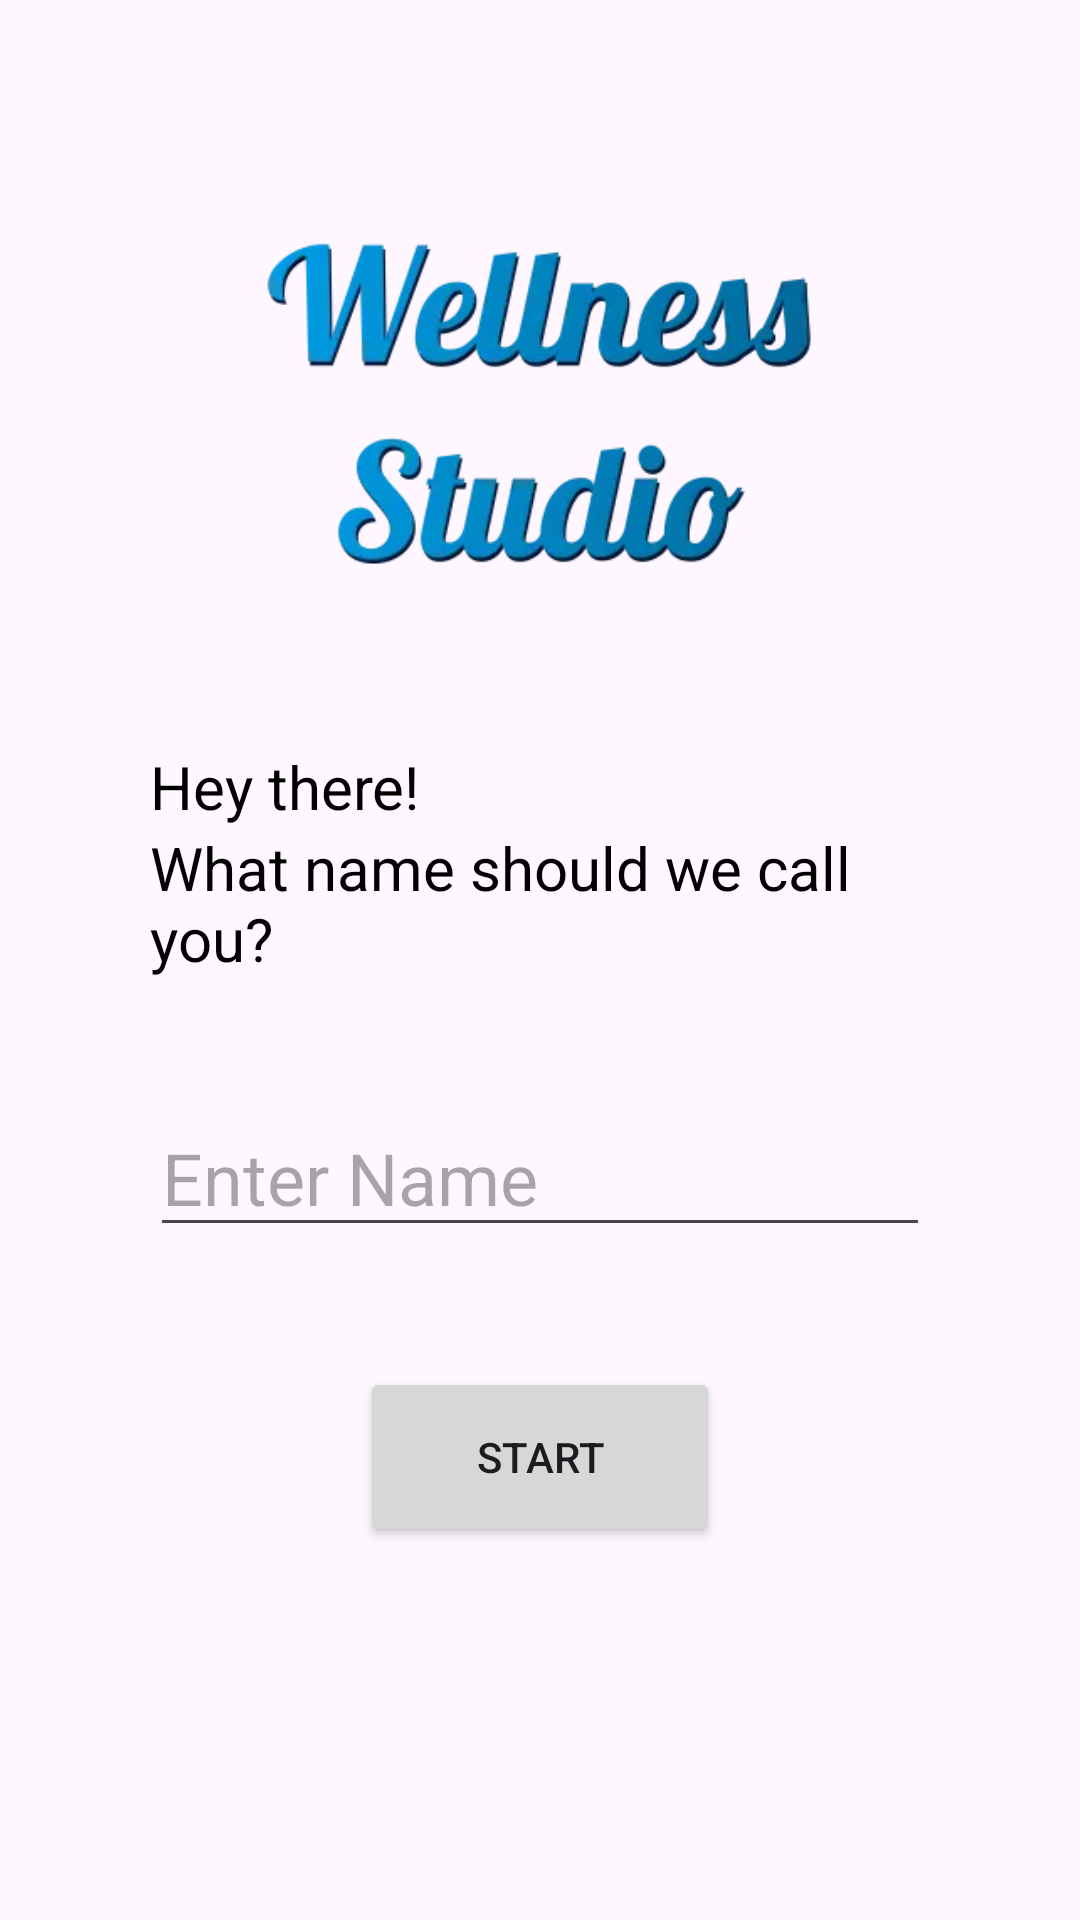

Reconstruct the res/layout file that produces this screen, plus the resources it refers to.
<!-- AndroidManifest.xml: application theme Theme.Wellness_Studio -->
<!-- res/layout/activity_greeting.xml -->
<?xml version="1.0" encoding="utf-8"?>
<androidx.constraintlayout.widget.ConstraintLayout xmlns:android="http://schemas.android.com/apk/res/android"
    xmlns:app="http://schemas.android.com/apk/res-auto"
    xmlns:tools="http://schemas.android.com/tools"
    android:layout_width="match_parent"
    android:layout_height="match_parent"
    tools:context=".Greeting">

    <ImageView
        android:id="@+id/title"
        android:layout_width="match_parent"
        android:layout_height="167dp"
        app:srcCompat="@drawable/title"
        app:layout_constraintBottom_toTopOf="@+id/body"
        android:layout_marginBottom="30dp"/>

    <LinearLayout
        android:id="@+id/body"
        android:layout_width="match_parent"
        android:layout_height="wrap_content"
        android:layout_margin="50dp"
        android:orientation="vertical"
        app:layout_constraintBottom_toBottomOf="parent"
        app:layout_constraintEnd_toEndOf="parent"
        app:layout_constraintStart_toStartOf="parent"
        app:layout_constraintTop_toTopOf="parent"
        app:layout_constraintVertical_bias="0.728">

        <TextView
            android:id="@+id/textView1"
            android:layout_width="wrap_content"
            android:layout_height="wrap_content"
            android:text="Hey there!"
            android:textColor="@color/black"
            android:textSize="20sp" />

        <TextView
            android:id="@+id/textView2"
            android:layout_width="wrap_content"
            android:layout_height="wrap_content"
            android:text="What name should we call you?"
            android:textColor="@color/black"
            android:textSize="20sp" />

        <EditText
            android:id="@+id/enter_name_ET"
            android:layout_width="wrap_content"
            android:layout_height="wrap_content"
            android:layout_gravity="center"
            android:layout_marginTop="40dp"
            android:ems="10"
            android:hint="Enter Name"
            android:inputType="textPersonName"
            android:textSize="24sp" />

        <Button
            android:id="@+id/start_button"
            android:layout_width="120dp"
            android:layout_height="60dp"
            android:layout_gravity="center"
            android:layout_marginTop="40dp"
            android:text="START" />

    </LinearLayout>


</androidx.constraintlayout.widget.ConstraintLayout>
<!-- resources referenced by this layout -->
<resources>
  <color name="black">#FF000000</color>
  <!-- drawable title: webp bitmap (drawable, 14180 bytes) -->
  <style name="Theme.Wellness_Studio" parent="Theme.Material3.DayNight.NoActionBar">
          
          <item name="colorPrimary">@color/blue</item>
          <item name="colorPrimaryVariant">@color/deep_blue</item>
          <item name="colorOnPrimary">@color/white</item>
          
          <item name="colorSecondary">@color/green</item>
          <item name="colorSecondaryVariant">@color/green_200</item>
          <item name="colorOnSecondary">@color/black</item>
          
          <item name="android:statusBarColor" tools:targetApi="l">?attr/colorPrimaryVariant</item>
          
  
          <item name="colorContainer">@color/sky_blue_00</item>
          <item name="colorSecondaryContainer">@color/sky_blue</item>
      </style>
  <color name="blue">#009DE6</color>
  <color name="deep_blue">#00699A</color>
  <color name="white">#FFFFFFFF</color>
  <color name="green">#8BC34A</color>
  <color name="green_200">#6A9C31</color>
  <color name="sky_blue_00">#DDF5FF</color>
  <color name="sky_blue">#5ECCFF</color>
</resources>
